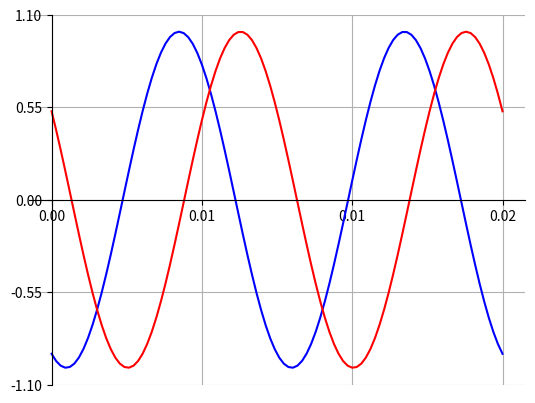

This chart was generated by the following Python code: (Note: this script raises an exception after producing the figure.)
import numpy as np
import matplotlib.pyplot as plt 
from matplotlib.ticker import StrMethodFormatter

c = 340		# speed of sound in m/s

# source class
	# list (not tuple, or singleton Sources) of Sources.
	# position - tuple, because not much 
	# frequency
	# __repr__
# mic class - includes sound sampling
	# position
	# generate waveform
	# waveform - numpy.array is better for a ton of calcs
	# __repr__ 

# v simple sine wave omnidirectional non-attenuating source
class Source:
	def __init__(self, position, freq):
		self.position = position
		self.freq = freq

	def __repr__(self):
		return 'Source: pos = {p}, freq = {f}'.format(p=self.position, f=self.freq)

# omnidirectional mic class
class Mic:
	numSamples = 100		
	samplingRate = 5000		# sampling freq in Hz

	# position must be a tuple of length 2
	def __init__(self, position):
		self.position = position
		self.waveform = np.zeros(self.numSamples, dtype='float32')
		# t_range useful for generating waveform and plotting
		#self.t_range = np.linspace(0, self.numSamples / self.samplingRate, self.numSamples)

	# convenient for debugging
	def __repr__(self):
		return 'Mic: pos = {p}'.format(p=self.position)

	#func to generate wavefrom for different mics
	def generateWaveform(self, src):
		# calculate distance between mic and source
		dist = np.array(src.position) - np.array(self.position)
		dist = np.sqrt(dist.dot(dist))
		# calc phase difference
		phasediff = 2 * np.pi * src.freq * dist / c

		print(str(self), ': phasediff =', phasediff)

		# waveform will be sin(2(pi)vt + phi) 
		# where v is src.freq, t is the t_range
		t_range = np.linspace(0, self.numSamples / self.samplingRate, self.numSamples)
		self.waveform = np.sin(2*np.pi*src.freq*t_range - phasediff)

# initialise two mic objects in a linear arrangement on x axis
mic1 = Mic((-2.0, 0.0))
mic2 = Mic((2.0, 0.0))

# init a source somewhere in front of the mics
src = Source((2.0, 2.0), 100.0)

# generate the mic's output waveform 
mic1.generateWaveform(src)
mic2.generateWaveform(src)

# create x axis range
t_range = np.linspace(0, mic1.numSamples / mic1.samplingRate, mic1.numSamples)

# plot the generated waveforms
fig, axs = plt.subplots(1)
axs.plot(t_range, mic1.waveform, color='blue', label='mic1')
axs.plot(t_range, mic2.waveform, color='red', label='mic2')

axs.grid(True)

axs.spines['left'].set_position('zero')
axs.spines['bottom'].set_position('center')
axs.spines['right'].set_color('none')
axs.spines['top'].set_color('none')

axs.xaxis.set_major_formatter(StrMethodFormatter('{x:,.2f}'))
axs.set_xticks(np.linspace(0, max(t_range), 4))
axs.set_yticks(np.linspace(*axs.get_ylim(), 5), 2)


axs.legend(loc='upper right')
plt.show()

# add all mics' waveforms together and get resultant power

# repeat these steps for different source positions

# and plot a graph of the resultant power for each position'''
